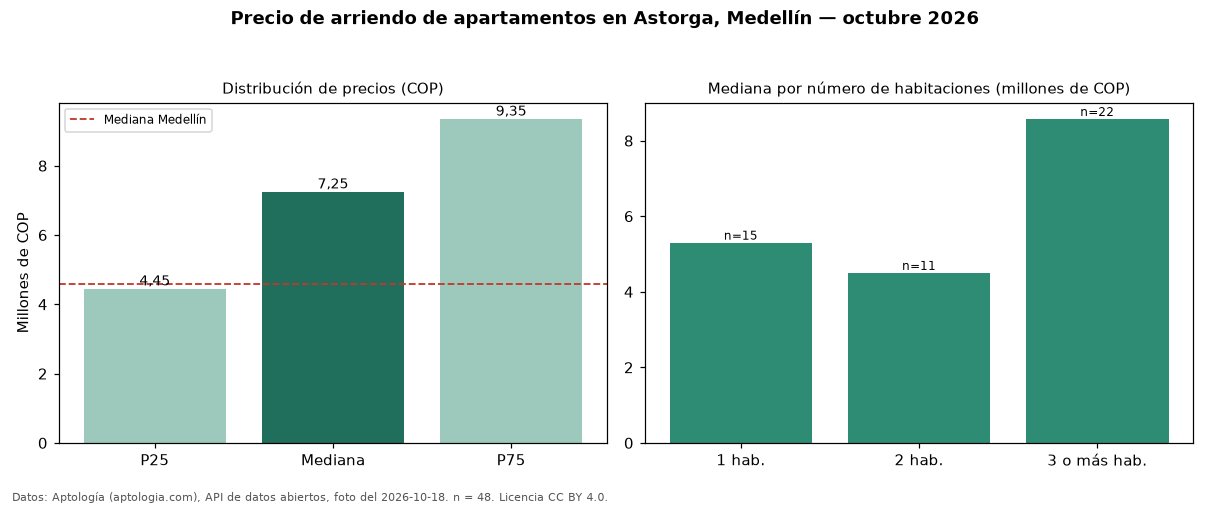

Values plotted in this chart, from the file beside it:
seccion, metrica, valor_cop, n
precio, p25, 4450000, 48
precio, mediana, 7250000, 48
precio, p75, 9350000, 48
precio, minimo, 2700000, 48
precio, maximo, 14200000, 48
parqueadero, avisos_con_parqueadero, 47, 48
parqueadero, mediana_con_parqueadero, 7500000, 47
habitaciones, 1, 5300000, 15
habitaciones, 2, 4500000, 11
habitaciones, 3+, 8575000, 22
ciudad, mediana_ciudad, 4600000, 
fuente, fecha_foto, 2026-10-18, 
fuente, atribucion, https://www.aptologia.com/arriendo/medel…, 
